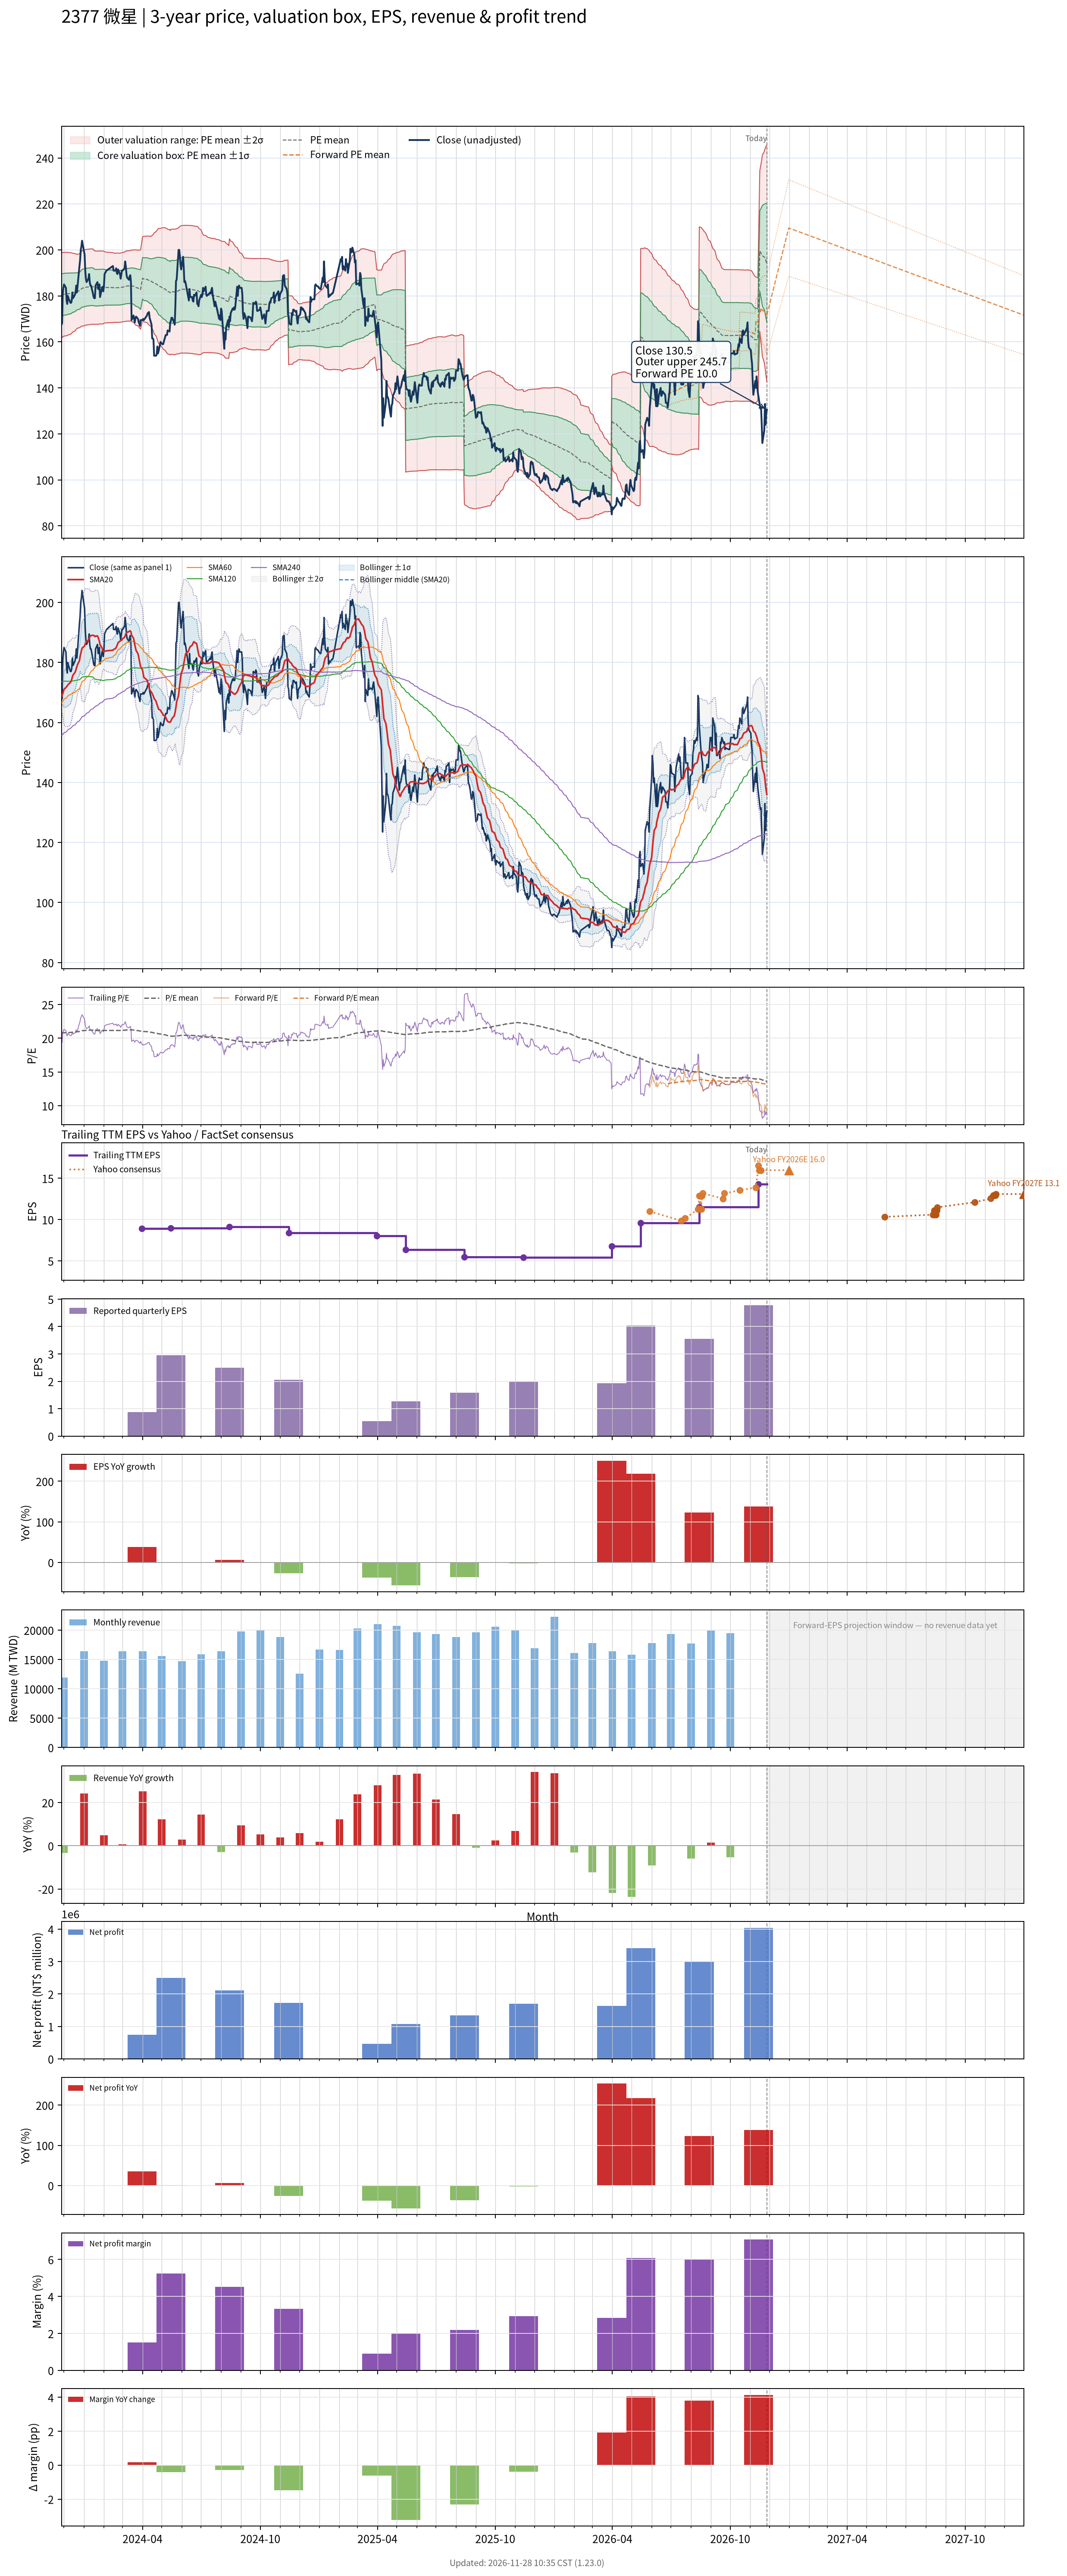

The data file committed next to this chart (first rows):
# chart-version: skill-stock-dynamic-val…
date, close, available_date, period_end, eps, ttm_eps, pe, pe_mean, pe_std, price_m2, price_m1, price_mean, price_p1, price_p2, as_of_date, forward_eps, forward_pe, forward_pe_mean, forward_pe_std, forward_price_m2, forward_price_m1, forward_price_mean, forward_price_p1, forward_price_p2
2023-11-27, 167.5, 2023-11-14, 2023-09-30, 2.78, 8.68, 19.3, 20.78, 1.069, 161.8, 171.1, 180.4, 189.7, 198.9, , , , , , , , , , 
2023-11-28, 168, 2023-11-14, 2023-09-30, 2.78, 8.68, 19.35, 20.78, 1.066, 161.9, 171.1, 180.4, 189.6, 198.9, , , , , , , , , , 
2023-11-29, 181, 2023-11-14, 2023-09-30, 2.78, 8.68, 20.85, 20.8, 1.055, 162.2, 171.4, 180.5, 189.7, 198.8, , , , , , , , , , 
2023-11-30, 183.5, 2023-11-14, 2023-09-30, 2.78, 8.68, 21.14, 20.81, 1.05, 162.4, 171.5, 180.6, 189.7, 198.9, , , , , , , , , , 
2023-12-01, 185, 2023-11-14, 2023-09-30, 2.78, 8.68, 21.31, 20.82, 1.048, 162.5, 171.6, 180.7, 189.8, 198.9, , , , , , , , , , 
2023-12-04, 183.5, 2023-11-14, 2023-09-30, 2.78, 8.68, 21.14, 20.83, 1.047, 162.6, 171.7, 180.8, 189.9, 199, , , , , , , , , , 
2023-12-05, 178, 2023-11-14, 2023-09-30, 2.78, 8.68, 20.51, 20.84, 1.042, 162.8, 171.8, 180.9, 189.9, 198.9, , , , , , , , , , 
2023-12-06, 176.5, 2023-11-14, 2023-09-30, 2.78, 8.68, 20.33, 20.84, 1.041, 162.8, 171.8, 180.9, 189.9, 198.9, , , , , , , , , , 
2023-12-07, 180, 2023-11-14, 2023-09-30, 2.78, 8.68, 20.74, 20.85, 1.036, 163, 171.9, 180.9, 189.9, 198.9, , , , , , , , , , 
2023-12-08, 179, 2023-11-14, 2023-09-30, 2.78, 8.68, 20.62, 20.85, 1.03, 163.1, 172.1, 181, 190, 198.9, , , , , , , , , , 
2023-12-11, 177, 2023-11-14, 2023-09-30, 2.78, 8.68, 20.39, 20.86, 1.025, 163.3, 172.2, 181.1, 190, 198.9, , , , , , , , , , 
2023-12-12, 177, 2023-11-14, 2023-09-30, 2.78, 8.68, 20.39, 20.87, 1.014, 163.6, 172.4, 181.2, 190, 198.8, , , , , , , , , , 
2023-12-13, 178, 2023-11-14, 2023-09-30, 2.78, 8.68, 20.51, 20.88, 1.003, 163.8, 172.5, 181.2, 190, 198.7, , , , , , , , , , 
2023-12-14, 181.5, 2023-11-14, 2023-09-30, 2.78, 8.68, 20.91, 20.89, 0.9933, 164.1, 172.7, 181.4, 190, 198.6, , , , , , , , , , 
2023-12-15, 179, 2023-11-14, 2023-09-30, 2.78, 8.68, 20.62, 20.9, 0.9834, 164.4, 172.9, 181.5, 190, 198.5, , , , , , , , , , 
2023-12-18, 180.5, 2023-11-14, 2023-09-30, 2.78, 8.68, 20.79, 20.92, 0.9706, 164.7, 173.1, 181.6, 190, 198.4, , , , , , , , , , 
2023-12-19, 181.5, 2023-11-14, 2023-09-30, 2.78, 8.68, 20.91, 20.93, 0.9548, 165.1, 173.4, 181.7, 190, 198.3, , , , , , , , , , 
2023-12-20, 184.5, 2023-11-14, 2023-09-30, 2.78, 8.68, 21.26, 20.95, 0.9415, 165.5, 173.7, 181.9, 190, 198.2, , , , , , , , , , 
2023-12-21, 181.5, 2023-11-14, 2023-09-30, 2.78, 8.68, 20.91, 20.96, 0.9314, 165.8, 173.9, 182, 190, 198.1, , , , , , , , , , 
2023-12-22, 184, 2023-11-14, 2023-09-30, 2.78, 8.68, 21.2, 20.97, 0.926, 166, 174, 182.1, 190.1, 198.1, , , , , , , , , , 
2023-12-25, 193, 2023-11-14, 2023-09-30, 2.78, 8.68, 22.24, 21, 0.926, 166.2, 174.2, 182.2, 190.3, 198.3, , , , , , , , , , 
2023-12-26, 195.5, 2023-11-14, 2023-09-30, 2.78, 8.68, 22.52, 21.02, 0.9255, 166.4, 174.4, 182.5, 190.5, 198.5, , , , , , , , , , 
2023-12-27, 200, 2023-11-14, 2023-09-30, 2.78, 8.68, 23.04, 21.05, 0.9317, 166.5, 174.6, 182.7, 190.8, 198.9, , , , , , , , , , 
2023-12-28, 201.5, 2023-11-14, 2023-09-30, 2.78, 8.68, 23.21, 21.09, 0.9345, 166.8, 174.9, 183, 191.1, 199.2, , , , , , , , , , 
2023-12-29, 204, 2023-11-14, 2023-09-30, 2.78, 8.68, 23.5, 21.12, 0.9465, 166.9, 175.1, 183.3, 191.5, 199.8, , , , , , , , , , 
2024-01-02, 198, 2023-11-14, 2023-09-30, 2.78, 8.68, 22.81, 21.15, 0.951, 167, 175.3, 183.5, 191.8, 200, , , , , , , , , , 
2024-01-03, 191, 2023-11-14, 2023-09-30, 2.78, 8.68, 22, 21.16, 0.949, 167.2, 175.4, 183.7, 191.9, 200.2, , , , , , , , , , 
2024-01-04, 187.5, 2023-11-14, 2023-09-30, 2.78, 8.68, 21.6, 21.17, 0.949, 167.3, 175.5, 183.7, 192, 200.2, , , , , , , , , , 
2024-01-05, 186, 2023-11-14, 2023-09-30, 2.78, 8.68, 21.43, 21.18, 0.9466, 167.4, 175.6, 183.8, 192, 200.3, , , , , , , , , , 
2024-01-08, 187.5, 2023-11-14, 2023-09-30, 2.78, 8.68, 21.6, 21.18, 0.9465, 167.5, 175.7, 183.9, 192.1, 200.3, , , , , , , , , , 
2024-01-09, 189.5, 2023-11-14, 2023-09-30, 2.78, 8.68, 21.83, 21.19, 0.9483, 167.5, 175.7, 183.9, 192.2, 200.4, , , , , , , , , , 
2024-01-10, 186, 2023-11-14, 2023-09-30, 2.78, 8.68, 21.43, 21.2, 0.9471, 167.5, 175.8, 184, 192.2, 200.4, , , , , , , , , , 
2024-01-11, 184.5, 2023-11-14, 2023-09-30, 2.78, 8.68, 21.26, 21.2, 0.945, 167.6, 175.8, 184, 192.2, 200.4, , , , , , , , , , 
2024-01-12, 184.5, 2023-11-14, 2023-09-30, 2.78, 8.68, 21.26, 21.2, 0.9449, 167.6, 175.8, 184, 192.2, 200.4, , , , , , , , , , 
2024-01-15, 181, 2023-11-14, 2023-09-30, 2.78, 8.68, 20.85, 21.2, 0.9455, 167.6, 175.8, 184, 192.2, 200.4, , , , , , , , , , 
2024-01-16, 179.5, 2023-11-14, 2023-09-30, 2.78, 8.68, 20.68, 21.18, 0.9274, 167.7, 175.8, 183.8, 191.9, 199.9, , , , , , , , , , 
2024-01-17, 179, 2023-11-14, 2023-09-30, 2.78, 8.68, 20.62, 21.16, 0.9214, 167.7, 175.7, 183.7, 191.7, 199.7, , , , , , , , , , 
2024-01-18, 179, 2023-11-14, 2023-09-30, 2.78, 8.68, 20.62, 21.16, 0.9218, 167.6, 175.6, 183.6, 191.6, 199.6, , , , , , , , , , 
2024-01-19, 184.5, 2023-11-14, 2023-09-30, 2.78, 8.68, 21.26, 21.15, 0.9172, 167.6, 175.6, 183.6, 191.5, 199.5, , , , , , , , , , 
2024-01-22, 186, 2023-11-14, 2023-09-30, 2.78, 8.68, 21.43, 21.15, 0.9172, 167.6, 175.6, 183.6, 191.5, 199.5, , , , , , , , , , 
2024-01-23, 183, 2023-11-14, 2023-09-30, 2.78, 8.68, 21.08, 21.15, 0.9171, 167.7, 175.6, 183.6, 191.5, 199.5, , , , , , , , , , 
2024-01-24, 183, 2023-11-14, 2023-09-30, 2.78, 8.68, 21.08, 21.15, 0.9152, 167.7, 175.7, 183.6, 191.6, 199.5, , , , , , , , , , 
2024-01-25, 185, 2023-11-14, 2023-09-30, 2.78, 8.68, 21.31, 21.16, 0.9123, 167.8, 175.8, 183.7, 191.6, 199.5, , , , , , , , , , 
2024-01-26, 179.5, 2023-11-14, 2023-09-30, 2.78, 8.68, 20.68, 21.16, 0.9129, 167.8, 175.7, 183.7, 191.6, 199.5, , , , , , , , , , 
2024-01-29, 183.5, 2023-11-14, 2023-09-30, 2.78, 8.68, 21.14, 21.16, 0.9129, 167.8, 175.7, 183.7, 191.6, 199.5, , , , , , , , , , 
2024-01-30, 184, 2023-11-14, 2023-09-30, 2.78, 8.68, 21.2, 21.16, 0.9125, 167.8, 175.7, 183.7, 191.6, 199.5, , , , , , , , , , 
2024-01-31, 182, 2023-11-14, 2023-09-30, 2.78, 8.68, 20.97, 21.16, 0.9116, 167.8, 175.8, 183.7, 191.6, 199.5, , , , , , , , , , 
2024-02-01, 184, 2023-11-14, 2023-09-30, 2.78, 8.68, 21.2, 21.17, 0.9021, 168.1, 175.9, 183.8, 191.6, 199.4, , , , , , , , , , 
2024-02-02, 189.5, 2023-11-14, 2023-09-30, 2.78, 8.68, 21.83, 21.16, 0.8918, 168.2, 176, 183.7, 191.5, 199.2, , , , , , , , , , 
2024-02-05, 191, 2023-11-14, 2023-09-30, 2.78, 8.68, 22, 21.16, 0.8854, 168.3, 176, 183.7, 191.4, 199, , , , , , , , , , 
2024-02-15, 193, 2023-11-14, 2023-09-30, 2.78, 8.68, 22.24, 21.15, 0.8772, 168.4, 176, 183.6, 191.2, 198.9, , , , , , , , , , 
2024-02-16, 191, 2023-11-14, 2023-09-30, 2.78, 8.68, 22, 21.15, 0.8667, 168.5, 176, 183.6, 191.1, 198.6, , , , , , , , , , 
2024-02-19, 191, 2023-11-14, 2023-09-30, 2.78, 8.68, 22, 21.15, 0.8654, 168.5, 176, 183.5, 191.1, 198.6, , , , , , , , , , 
2024-02-20, 192, 2023-11-14, 2023-09-30, 2.78, 8.68, 22.12, 21.15, 0.8677, 168.5, 176, 183.6, 191.1, 198.6, , , , , , , , , , 
2024-02-21, 190, 2023-11-14, 2023-09-30, 2.78, 8.68, 21.89, 21.15, 0.8685, 168.5, 176, 183.6, 191.1, 198.7, , , , , , , , , , 
2024-02-22, 189.5, 2023-11-14, 2023-09-30, 2.78, 8.68, 21.83, 21.15, 0.8676, 168.5, 176, 183.6, 191.1, 198.6, , , , , , , , , , 
2024-02-23, 191.5, 2023-11-14, 2023-09-30, 2.78, 8.68, 22.06, 21.15, 0.8668, 168.5, 176, 183.6, 191.1, 198.6, , , , , , , , , , 
2024-02-26, 189.5, 2023-11-14, 2023-09-30, 2.78, 8.68, 21.83, 21.15, 0.8659, 168.5, 176, 183.6, 191.1, 198.6, , , , , , , , , , 
2024-02-27, 187.5, 2023-11-14, 2023-09-30, 2.78, 8.68, 21.6, 21.15, 0.8658, 168.6, 176.1, 183.6, 191.1, 198.7, , , , , , , , , , 
... 669 more rows
